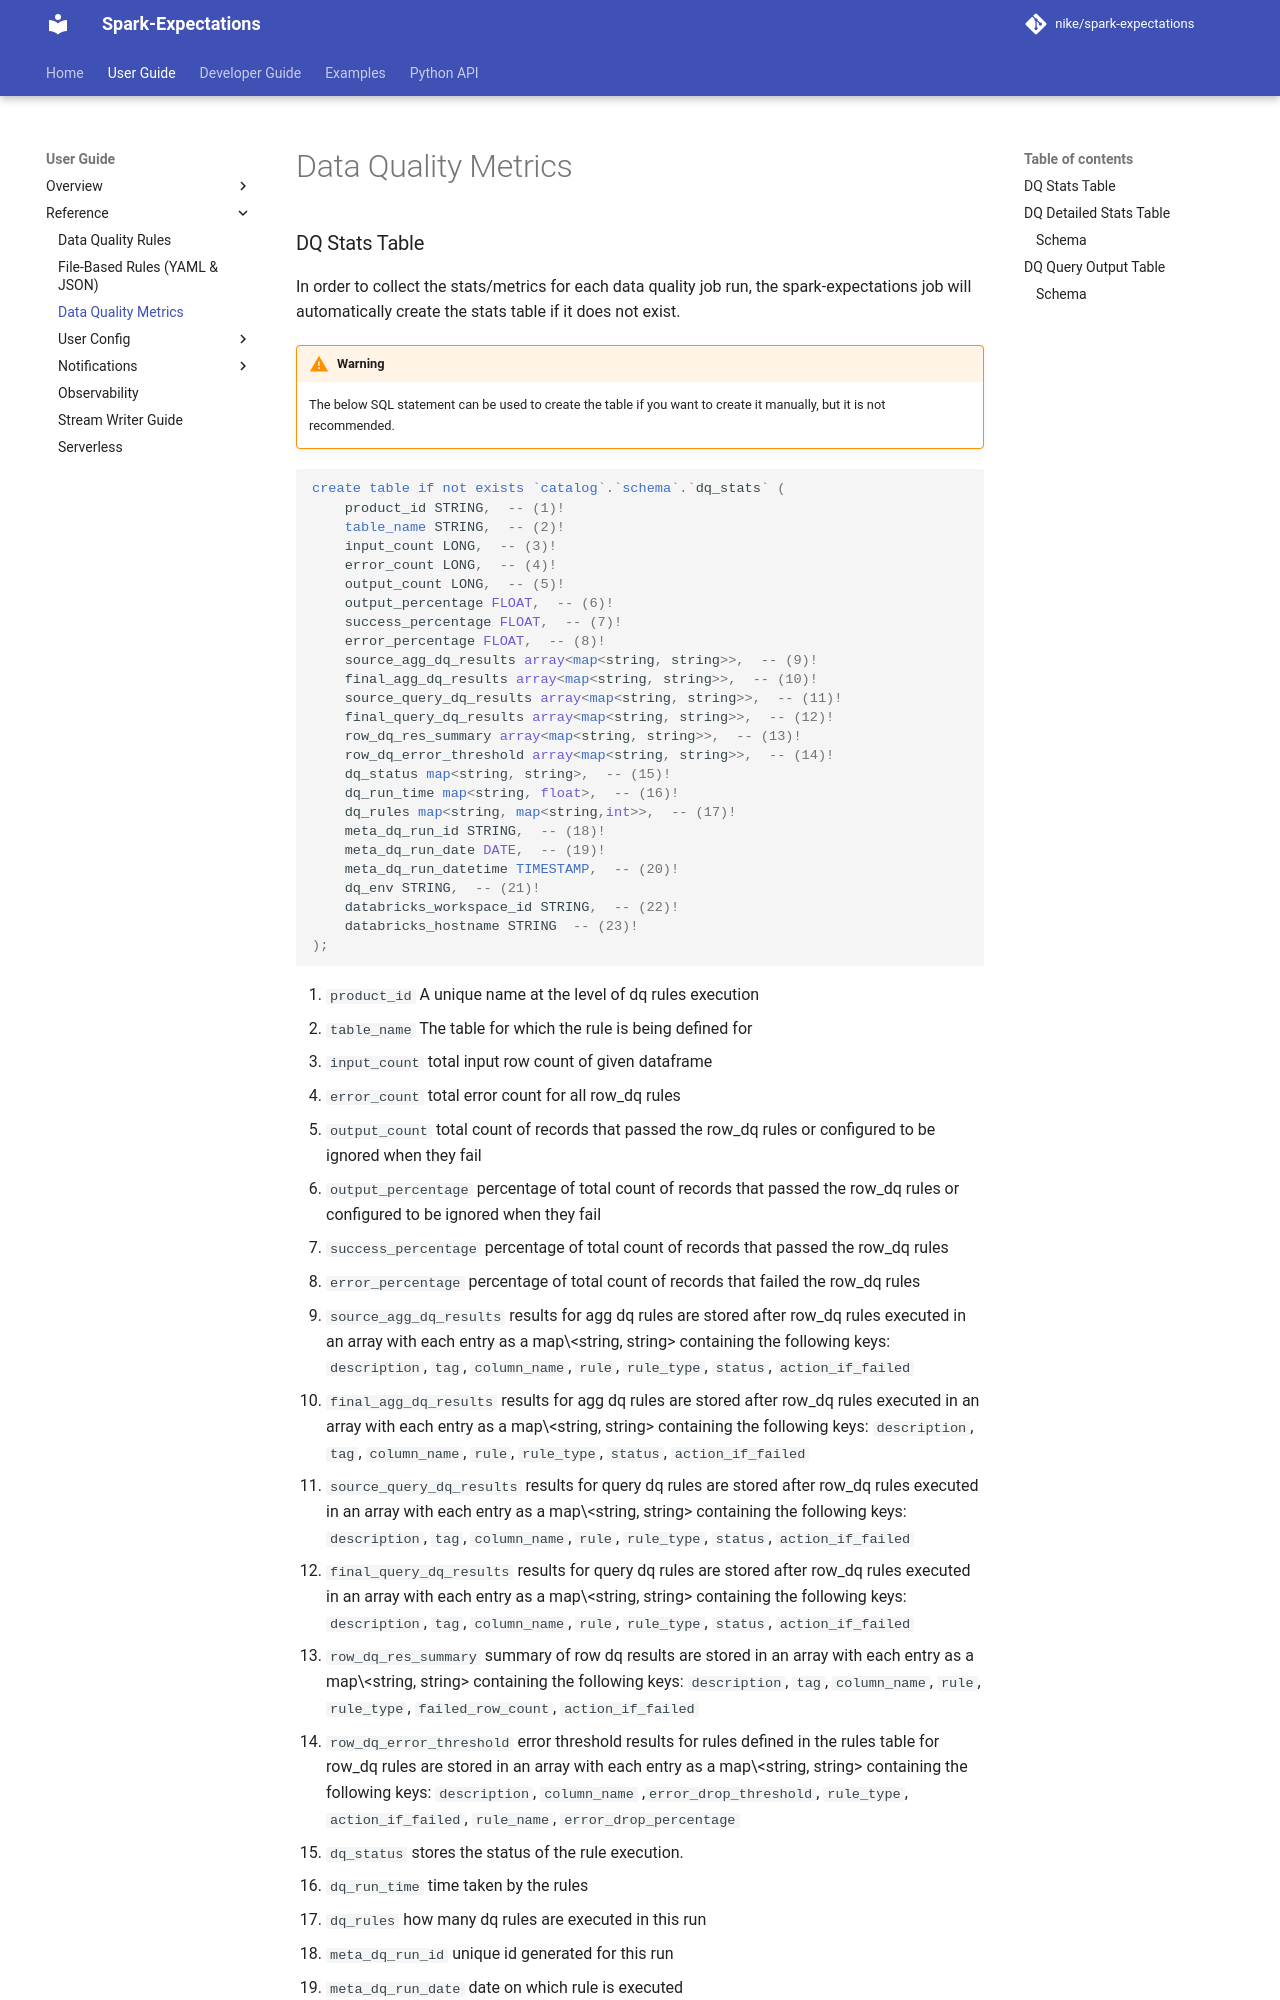

repository: Nike-Inc/spark-expectations · page: 2.10.0/user_guide/data_quality_metrics/index.html · generator: mkdocs



## Output Tables Overview

Spark Expectations creates several tables during a DQ run. The relationships between them:

| Table | Created | Description |
|---|---|---|
| **Target Table** | Always (if `write_to_table=True`) | Clean rows that passed DQ checks |
| **Error Table** | By default | Rows that failed one or more rules, with failure metadata |
| **Stats Table** | Always | Run-level metrics: input/output/error counts, rule results, timings |
| **Stats Detailed** | Optional (`se_enable_agg_dq_detailed_result` or `se_enable_query_dq_detailed_result`) | Per-rule execution status and outcomes for agg_dq and/or query_dq |
| **Query DQ Output** | Optional (`se_enable_query_dq_detailed_result`) | Results from custom query DQ sub-queries |
